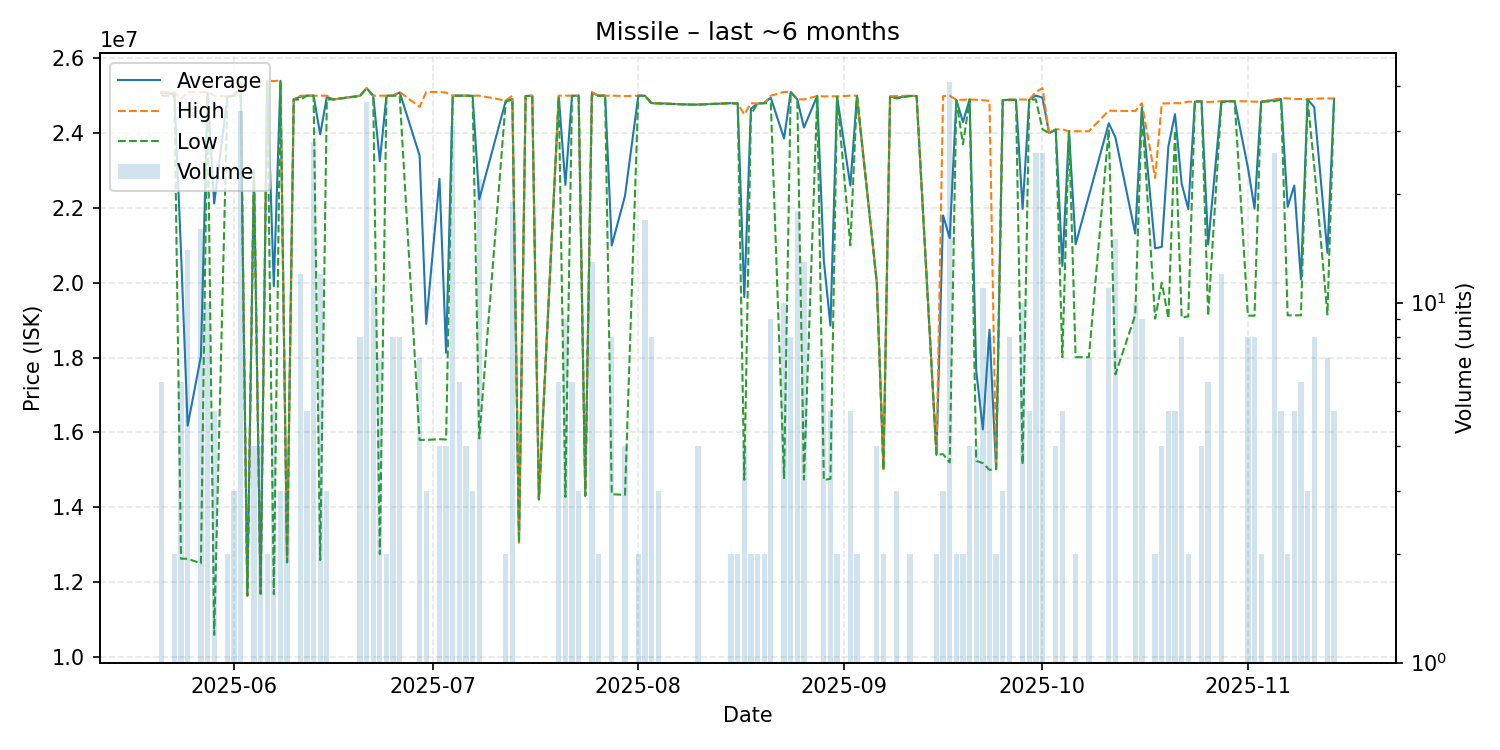

The file beside this chart, header and first rows:
date, average, highest, lowest, order_count, volume
2025-05-21, 25083333, 25100000, 25000000, 2, 6
2025-05-23, 25045000, 25090000, 25000000, 2, 2
2025-05-24, 20808333, 24900000, 12625000, 4, 6
2025-05-25, 16183571, 25100000, 12625000, 7, 14
2025-05-27, 18034375, 25090000, 12500000, 6, 16
2025-05-28, 25076000, 25100000, 25000000, 7, 10
2025-05-29, 22118000, 25000000, 10590000, 4, 5
2025-05-31, 24975000, 24980000, 24970000, 2, 2
2025-06-01, 25000000, 25000000, 25000000, 2, 3
2025-06-02, 25211471, 25400000, 25000000, 8, 34
2025-06-03, 11640000, 11640000, 11640000, 1, 1
2025-06-04, 23000000, 23000000, 23000000, 1, 4
2025-06-05, 11690000, 11690000, 11690000, 1, 4
2025-06-06, 25400000, 25400000, 25400000, 1, 2
2025-06-07, 19906000, 25390000, 11680000, 4, 5
2025-06-08, 25396667, 25400000, 25390000, 3, 3
2025-06-09, 12530000, 12530000, 12530000, 1, 3
2025-06-10, 24900000, 24900000, 24900000, 1, 1
2025-06-11, 24973333, 25000000, 24890000, 3, 12
2025-06-12, 25000000, 25000000, 25000000, 2, 5
2025-06-13, 25000000, 25000000, 25000000, 3, 28
2025-06-14, 23965833, 25000000, 12590000, 7, 12
2025-06-15, 24966667, 25000000, 24900000, 3, 3
2025-06-16, 24900000, 24900000, 24900000, 1, 1
2025-06-20, 24998750, 25000000, 24990000, 3, 8
2025-06-21, 25200000, 25200000, 25200000, 9, 36
2025-06-22, 25000000, 25000000, 25000000, 6, 11
2025-06-23, 23250000, 25000000, 12750000, 3, 7
2025-06-24, 25000000, 25000000, 25000000, 2, 2
2025-06-25, 25000000, 25000000, 25000000, 2, 8
2025-06-26, 25087500, 25100000, 25000000, 4, 8
2025-06-29, 23400000, 24700000, 15800000, 5, 7
2025-06-30, 18900000, 25100000, 15800000, 3, 3
2025-07-02, 22777500, 25100000, 15820000, 3, 4
2025-07-03, 18130000, 25080000, 15810000, 4, 4
2025-07-04, 25000000, 25000000, 25000000, 2, 31
2025-07-05, 25000000, 25000000, 25000000, 1, 6
2025-07-06, 25000000, 25000000, 25000000, 2, 4
2025-07-07, 24996667, 25000000, 24990000, 2, 3
2025-07-08, 22230000, 25000000, 15840000, 8, 22
2025-07-12, 24860000, 24870000, 24850000, 2, 2
2025-07-13, 24910526, 25000000, 24890000, 5, 19
2025-07-14, 13060000, 13060000, 13060000, 1, 1
2025-07-15, 24990000, 24990000, 24990000, 1, 1
2025-07-16, 25000000, 25000000, 25000000, 1, 1
2025-07-17, 14210000, 14210000, 14210000, 1, 1
2025-07-20, 24991667, 25000000, 24950000, 4, 6
2025-07-21, 22616667, 25000000, 14275000, 5, 9
2025-07-22, 24998333, 25000000, 24990000, 4, 6
2025-07-23, 25000000, 25000000, 25000000, 1, 3
2025-07-24, 14310000, 14310000, 14310000, 1, 1
2025-07-25, 25076923, 25100000, 25000000, 4, 13
2025-07-26, 25000000, 25000000, 25000000, 1, 2
2025-07-27, 25000000, 25000000, 25000000, 1, 1
2025-07-28, 20996250, 25000000, 14350000, 6, 8
2025-07-30, 22325000, 24990000, 14330000, 4, 4
2025-08-01, 25000000, 25000000, 25000000, 2, 2
2025-08-02, 24999412, 25000000, 24990000, 5, 17
2025-08-03, 24800000, 24800000, 24800000, 1, 8
2025-08-04, 24796667, 24800000, 24790000, 3, 3
... 76 more rows
